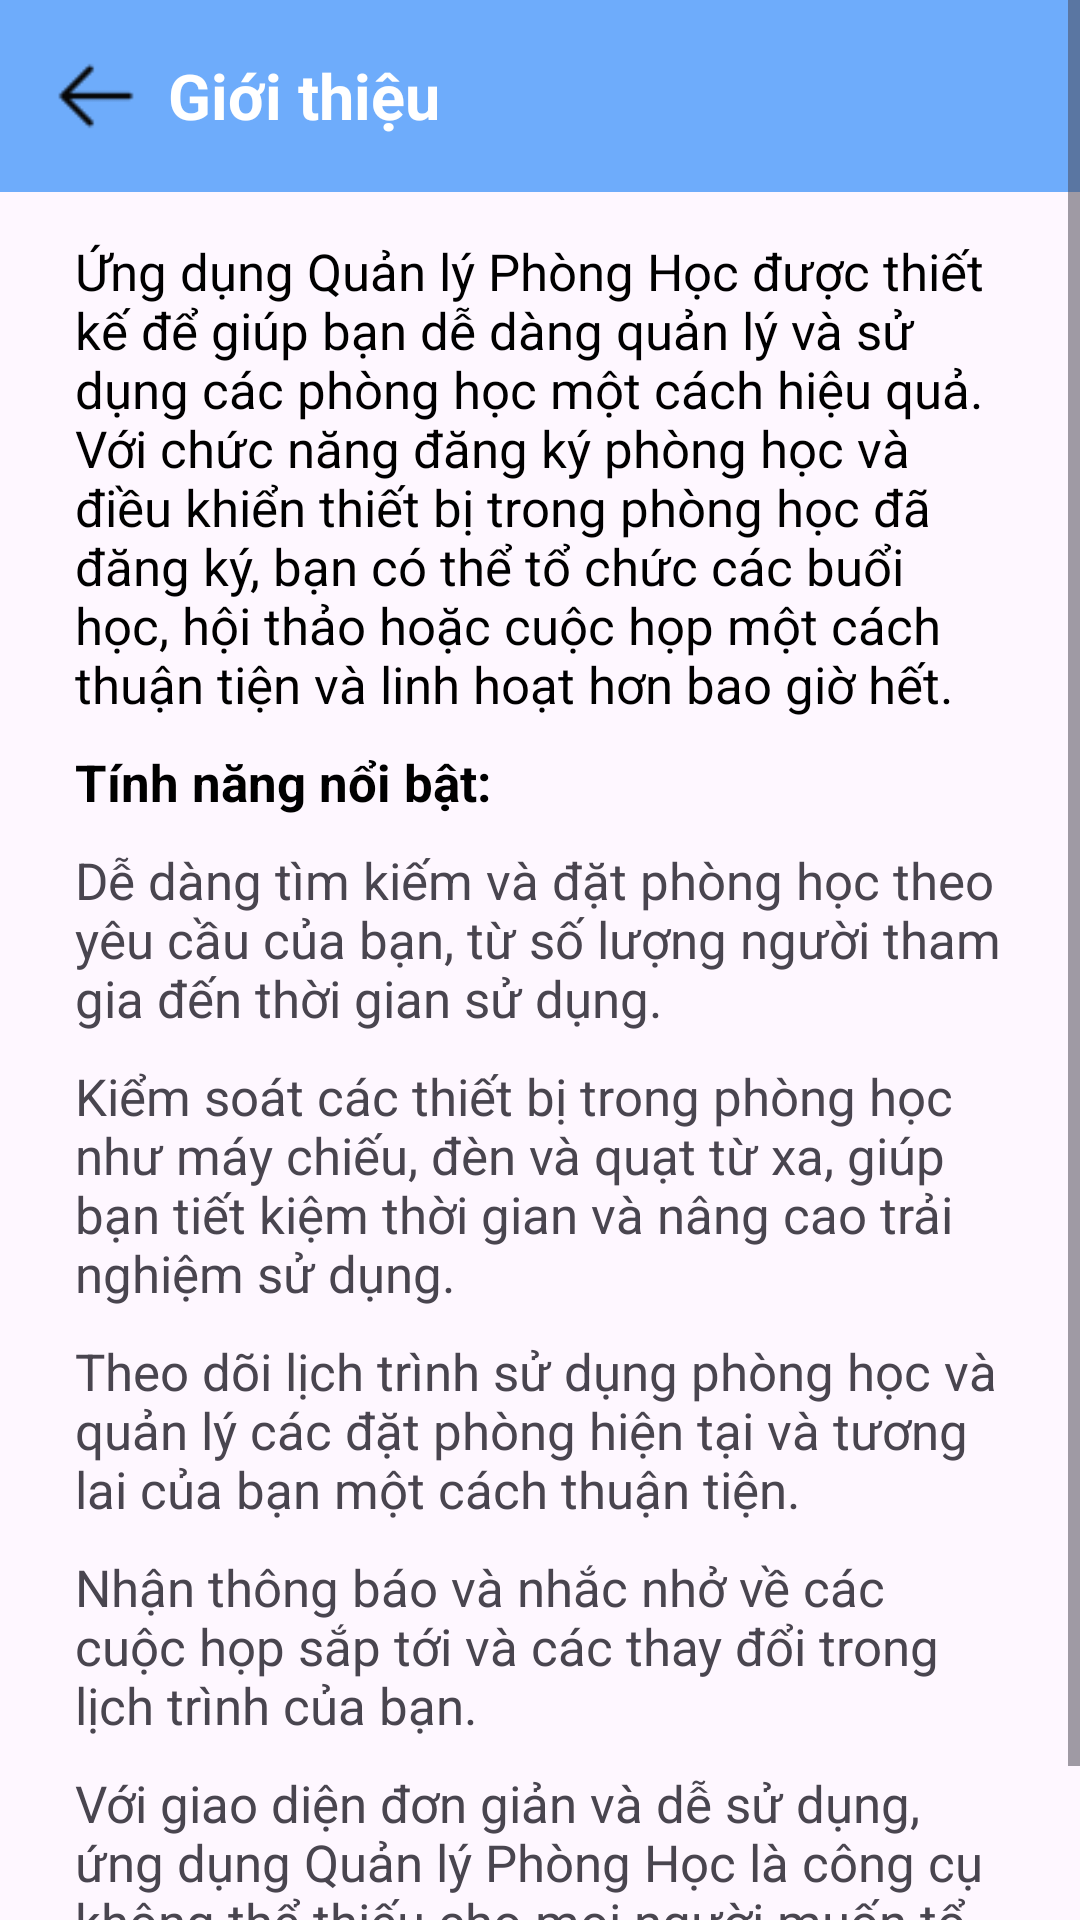

Here is an Android app screen rendered from its layout file. Give the layout XML and the strings, colors and styles it references.
<!-- AndroidManifest.xml: application theme SignupLoginTheme -->
<!-- res/layout/fragment_intro.xml -->
<?xml version="1.0" encoding="utf-8"?>
<ScrollView xmlns:android="http://schemas.android.com/apk/res/android"
    xmlns:tools="http://schemas.android.com/tools"
    android:layout_width="match_parent"
    android:layout_height="match_parent"
    tools:context=".fragments.IntroFragment">

    <LinearLayout
        android:layout_width="match_parent"
        android:layout_height="wrap_content"
        android:orientation="vertical">
        <LinearLayout
            android:layout_width="match_parent"
            android:layout_height="wrap_content"
            android:background="@color/light_blue"
            android:padding="8dp"
            android:orientation="horizontal"
            android:layout_marginBottom="10dp">
            <ImageView
                android:layout_width="48dp"
                android:layout_height="48dp"
                android:id="@+id/btnBackIntro"
                android:padding="10dp"
                android:src="@drawable/back"
                android:background="@android:color/transparent"/>
            <TextView
                android:layout_width="wrap_content"
                android:layout_height="wrap_content"
                android:text="@string/intro"
                android:textColor="@color/white"
                android:textSize="21sp"
                android:textStyle="bold"
                android:layout_gravity="center_vertical"/>
        </LinearLayout>
        <LinearLayout
            android:layout_width="match_parent"
            android:layout_height="wrap_content"
            android:orientation="vertical"
            android:layout_marginHorizontal="20dp">
            <TextView
                android:layout_width="match_parent"
                android:layout_height="wrap_content"
                android:textSize="17sp"
                android:text="@string/intro_start"
                style="@style/TEXT"
                android:padding="5dp"/>
            <TextView
                android:layout_width="match_parent"
                android:layout_height="wrap_content"
                android:textSize="17sp"
                android:text="@string/intro_feature"
                style="@style/TEXT"
                android:textStyle="bold"
                android:padding="5dp"/>
            <TextView
                android:id="@+id/txtIntro_feature1"
                android:layout_width="match_parent"
                android:layout_height="wrap_content"
                android:textSize="17sp"
                android:padding="5dp"
                android:text="@string/intro_feature1"/>
            <TextView
                android:id="@+id/txtIntro_feature2"
                android:layout_width="match_parent"
                android:layout_height="wrap_content"
                android:textSize="17sp"
                android:padding="5dp"
                android:text="@string/intro_feature2"/>
            <TextView
                android:id="@+id/txtIntro_feature3"
                android:layout_width="match_parent"
                android:layout_height="wrap_content"
                android:textSize="17sp"
                android:padding="5dp"
                android:text="@string/intro_feature3"/>
            <TextView
                android:id="@+id/txtIntro_feature4"
                android:layout_width="match_parent"
                android:layout_height="wrap_content"
                android:textSize="17sp"
                android:padding="5dp"
                android:text="@string/intro_feature4"/>
            <TextView
                android:layout_width="match_parent"
                android:layout_height="wrap_content"
                android:textSize="17sp"
                android:padding="5dp"
                android:text="@string/intro_end"/>
        </LinearLayout>
    </LinearLayout>
</ScrollView>
<!-- resources referenced by this layout -->
<resources>
  <color name="light_blue">#6EACFB</color>
  <color name="white">#FFFFFFFF</color>
  <!-- drawable back: png bitmap (drawable, 323 bytes) -->
  <string name="intro">Giới thiệu</string>
  <string name="intro_end">Với giao diện đơn giản và dễ sử dụng, ứng dụng Quản lý Phòng Học là công cụ không thể thiếu cho mọi người muốn tổ chức và quản lý các buổi học và hội thảo một cách thông minh và hiệu quả. </string>
  <string name="intro_feature">Tính năng nổi bật:</string>
  <string name="intro_feature1">Dễ dàng tìm kiếm và đặt phòng học theo yêu cầu của bạn, từ số lượng người tham gia đến thời gian sử dụng.</string>
  <string name="intro_feature2">Kiểm soát các thiết bị trong phòng học như máy chiếu, đèn và quạt từ xa, giúp bạn tiết kiệm thời gian và nâng cao trải nghiệm sử dụng.</string>
  <string name="intro_feature3">Theo dõi lịch trình sử dụng phòng học và quản lý các đặt phòng hiện tại và tương lai của bạn một cách thuận tiện.</string>
  <string name="intro_feature4">Nhận thông báo và nhắc nhở về các cuộc họp sắp tới và các thay đổi trong lịch trình của bạn.</string>
  <string name="intro_start">Ứng dụng Quản lý Phòng Học được thiết kế để giúp bạn dễ dàng quản lý và sử dụng các phòng học một cách hiệu quả. Với chức năng đăng ký phòng học và điều khiển thiết bị trong phòng học đã đăng ký, bạn có thể tổ chức các buổi học, hội thảo hoặc cuộc họp một cách thuận tiện và linh hoạt hơn bao giờ hết.</string>
  <style name="TEXT">
          <item name="android:textColor">@color/black</item>
      </style>
  <style name="SignupLoginTheme" parent="Base.Theme.ManagerClassroom" />
  <color name="black">#FF000000</color>
  <style name="Base.Theme.ManagerClassroom" parent="Theme.Material3.Light.NoActionBar">
          <item name="colorPrimary">@color/light_blue</item>
          <item name="colorPrimaryVariant">@color/light_blue</item>
          <item name="colorOnPrimary">@color/light_blue</item>
          <item name="android:statusBarColor">@color/light_blue</item>
      </style>
</resources>
